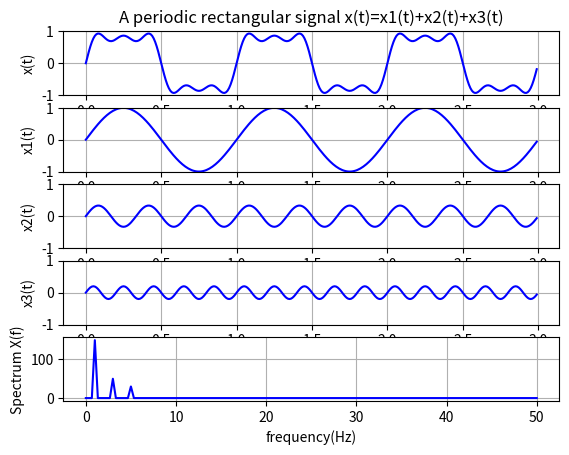

Source code (Python):
import numpy as np
import matplotlib.pyplot as plt

fs=100; dt=1/fs; N=300  #샘플링주파수=100Hz, 0.01초 간격으로 300개 샘플
t=np.arange(0,N)*dt  #시간축은 0.01초*300샘플=3초
x1t=1.0*np.sin(2*np.pi*1*t)  #크기 1, 주파수 1Hz 정형파신호
x2t=1/3*np.sin(2*np.pi*3*t)  #크기 1/3, 주파수 3Hz 정현파신호
x3t=1/5*np.sin(2*np.pi*5*t)  #크기 1/5, 주파수 5Hz 정현파신호
xt=x1t+x2t+x3t  #세 신호의 합성

df=fs/N  #주파수간격
f=np.arange(0,N)*df  #주파수축 0~50 Hz(0~fs/2)
Xf=np.fft.fft(xt)  #주파수별 크기 계산 (FFT)

plt.subplot(5,1,1); plt.plot(t,xt,"b"); plt.ylim(-1,1); plt.grid()
plt.ylabel("x(t)")
plt.title("A periodic rectangular signal x(t)=x1(t)+x2(t)+x3(t)")
plt.subplot(5,1,2); plt.plot(t,x1t,"b"); plt.ylim(-1,1); plt.grid()
plt.ylabel("x1(t)")
plt.subplot(5,1,3); plt.plot(t,x2t,"b"); plt.ylim(-1,1); plt.grid()
plt.ylabel("x2(t)")
plt.subplot(5,1,4); plt.plot(t,x3t,"b"); plt.ylim(-1,1); plt.grid()
plt.ylabel("x3(t)")
plt.subplot(5,1,5); plt.plot(f[0:int(N/2+1)],np.abs(Xf[0:int(N/2+1)]),"b");
plt.xlabel("frequency(Hz)"); plt.ylabel("Spectrum X(f)"); plt.grid()

